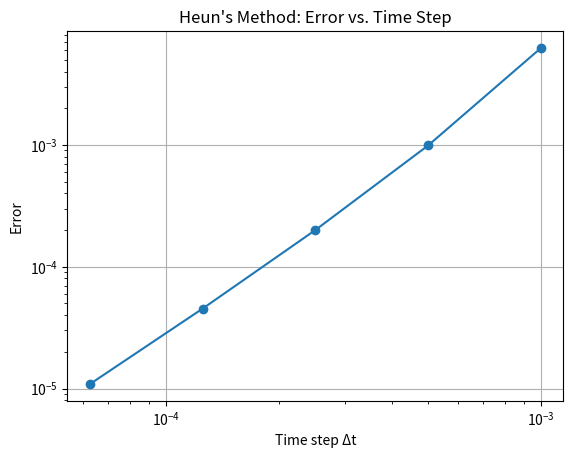

Recreate this plot in Python.
import numpy as np
import matplotlib.pyplot as plt

def f(t,y):
    return -1000*y + 3000 - 2000*np.exp(-t)

def heun_method(f, t_0, y_0, dt, N):
    t_values = np.zeros(N + 1)
    y_values = np.zeros(N + 1)
    t_values[0] = t_0
    y_values[0] = y_0
    t = t_0
    y = y_0
    for i in range(N):
        y_predict = y + f(t, y) * dt
        y = y + (f(t, y) + f(t + dt, y_predict)) / 2 * dt
        t = t + dt
        t_values[i + 1] = t
        y_values[i + 1] = y
    return t_values, y_values

def exact_solution(t):
    return 3 - 0.998*np.exp(-1000*t) - 2.002*np.exp(-t)

if __name__ == "__main__":
    t_0 = 0.0
    y_0 = 0.0
    t_end = 0.1
    dt_values = np.array([1e-3, 5e-4, 2.5e-4, 1.25e-4, 6.25e-5])
    errors = []
    for dt in dt_values:
        N = int(t_end / dt)
        t_values, y_values = heun_method(f, t_0, y_0, dt, N)
        y_exact = exact_solution(t_values)
        error = np.sqrt(dt * np.sum((y_values - y_exact)**2))
        errors.append(error)
    errors = np.array(errors)
    
    plt.loglog(dt_values, errors, "o-")
    plt.xlabel("Time step Δt")
    plt.ylabel("Error")
    plt.title("Heun's Method: Error vs. Time Step")
    plt.grid(True)
    plt.show()
